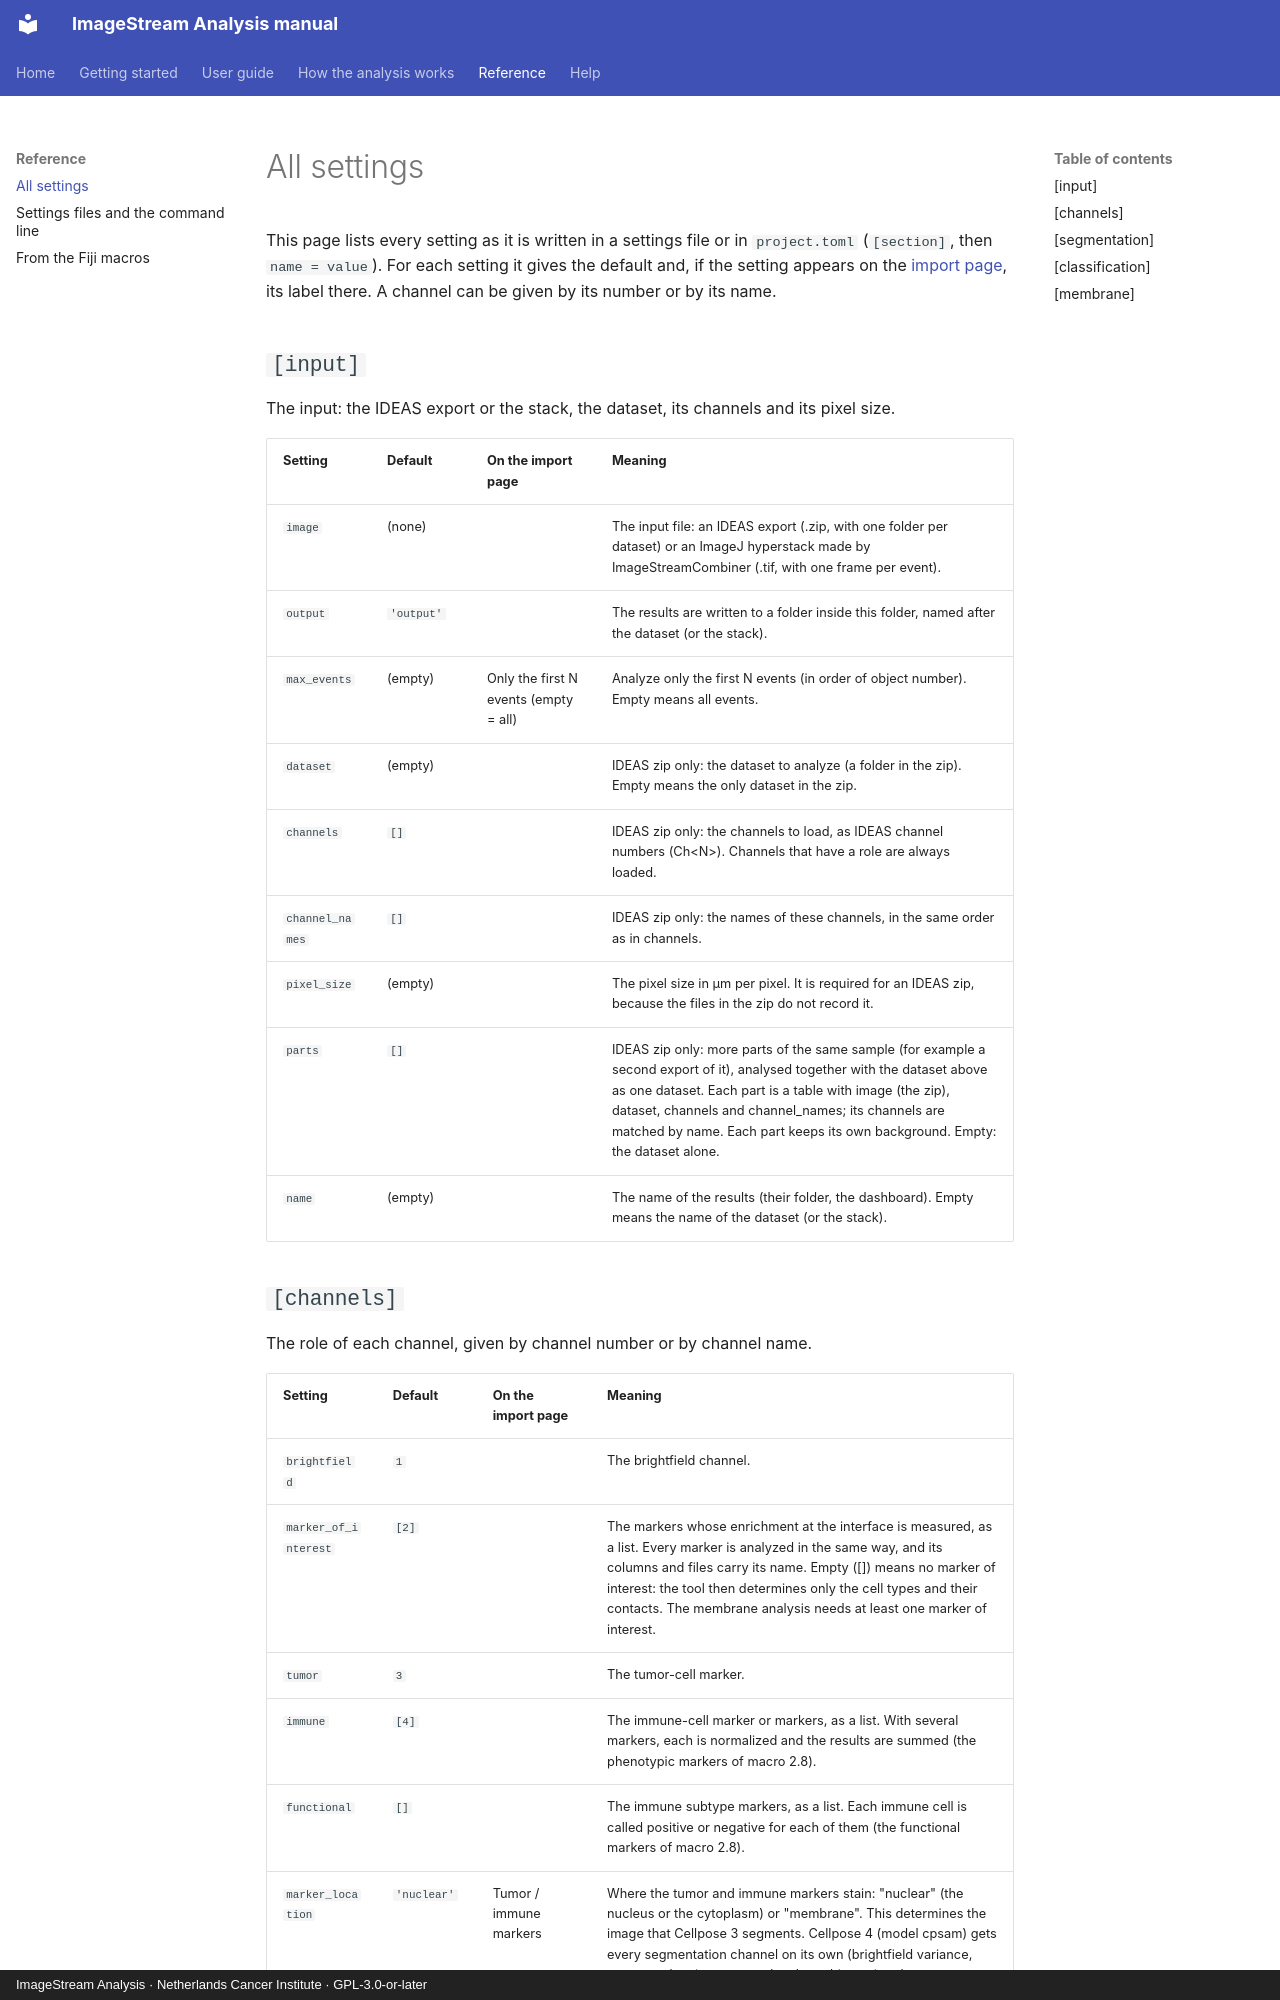

repository: BioImaging-NKI/ImageStreamAnalysis · page: reference/settings/index.html · generator: mkdocs · copyright: ImageStream Analysis · Netherlands Cancer Institute · GPL-3.0-or-later

# All settings

<!-- Generated by tools/manual/gen_reference.py from config.py and the import page: do not edit. -->

This page lists every setting as it is written in a settings file or in `project.toml` (`[section]`, then `name = value`). For each setting it gives the default and, if the setting appears on the [import page](../guide/import-page.md), its label there. A channel can be given by its number or by its name.

## `[input]`

The input: the IDEAS export or the stack, the dataset, its channels and its pixel size.

| Setting | Default | On the import page | Meaning |
|---|---|---|---|
| `image` | (none) |  | The input file: an IDEAS export (.zip, with one folder per dataset) or an ImageJ hyperstack made by ImageStreamCombiner (.tif, with one frame per event). |
| `output` | `'output'` |  | The results are written to a folder inside this folder, named after the dataset (or the stack). |
| `max_events` | (empty) | Only the first N events (empty = all) | Analyze only the first N events (in order of object number). Empty means all events. |
| `dataset` | (empty) |  | IDEAS zip only: the dataset to analyze (a folder in the zip). Empty means the only dataset in the zip. |
| `channels` | `[]` |  | IDEAS zip only: the channels to load, as IDEAS channel numbers (Ch&lt;N&gt;). Channels that have a role are always loaded. |
| `channel_names` | `[]` |  | IDEAS zip only: the names of these channels, in the same order as in channels. |
| `pixel_size` | (empty) |  | The pixel size in µm per pixel. It is required for an IDEAS zip, because the files in the zip do not record it. |
| `parts` | `[]` |  | IDEAS zip only: more parts of the same sample (for example a second export of it), analysed together with the dataset above as one dataset. Each part is a table with image (the zip), dataset, channels and channel_names; its channels are matched by name. Each part keeps its own background. Empty: the dataset alone. |
| `name` | (empty) |  | The name of the results (their folder, the dashboard). Empty means the name of the dataset (or the stack). |

## `[channels]`

The role of each channel, given by channel number or by channel name.

| Setting | Default | On the import page | Meaning |
|---|---|---|---|
| `brightfield` | `1` |  | The brightfield channel. |
| `marker_of_interest` | `[2]` |  | The markers whose enrichment at the interface is measured, as a list. Every marker is analyzed in the same way, and its columns and files carry its name. Empty ([]) means no marker of interest: the tool then determines only the cell types and their contacts. The membrane analysis needs at least one marker of interest. |
| `tumor` | `3` |  | The tumor-cell marker. |
| `immune` | `[4]` |  | The immune-cell marker or markers, as a list. With several markers, each is normalized and the results are summed (the phenotypic markers of macro 2.8). |
| `functional` | `[]` |  | The immune subtype markers, as a list. Each immune cell is called positive or negative for each of them (the functional markers of macro 2.8). |
| `marker_location` | `'nuclear'` | Tumor / immune markers | Where the tumor and immune markers stain: "nuclear" (the nucleus or the cytoplasm) or "membrane". This determines the image that Cellpose 3 segments. Cellpose 4 (model cpsam) gets every segmentation channel on its own (brightfield variance, tumor marker, immune markers), so this setting does not matter there. |
